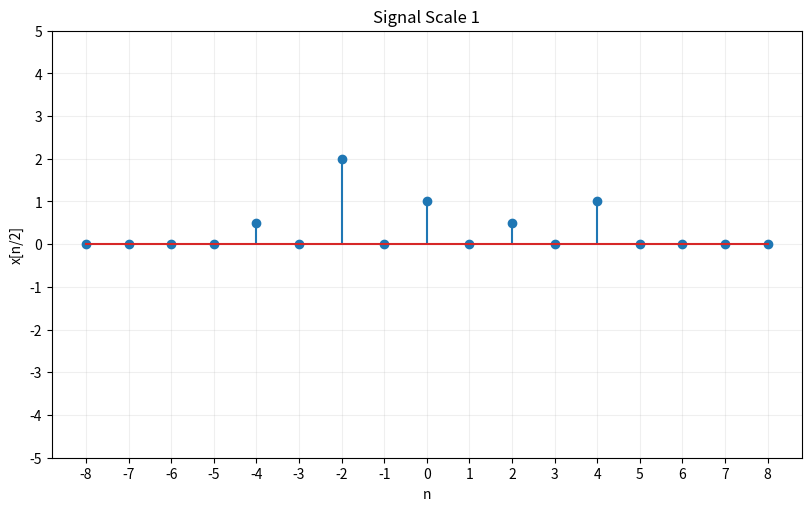
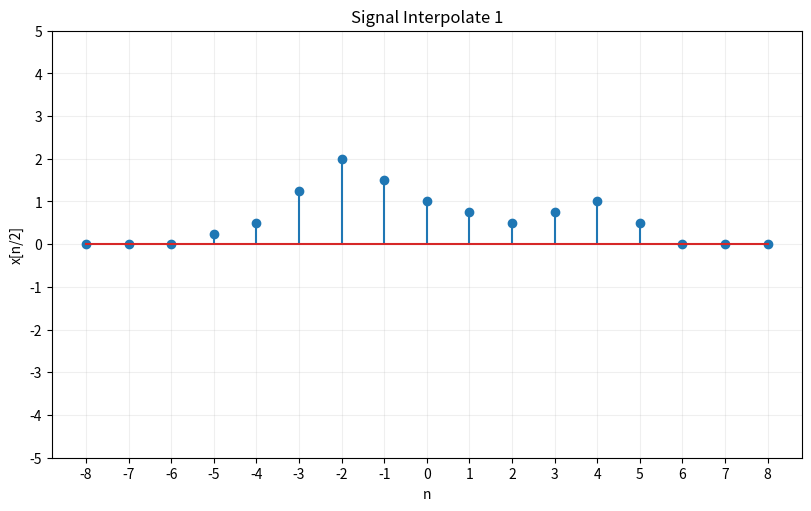
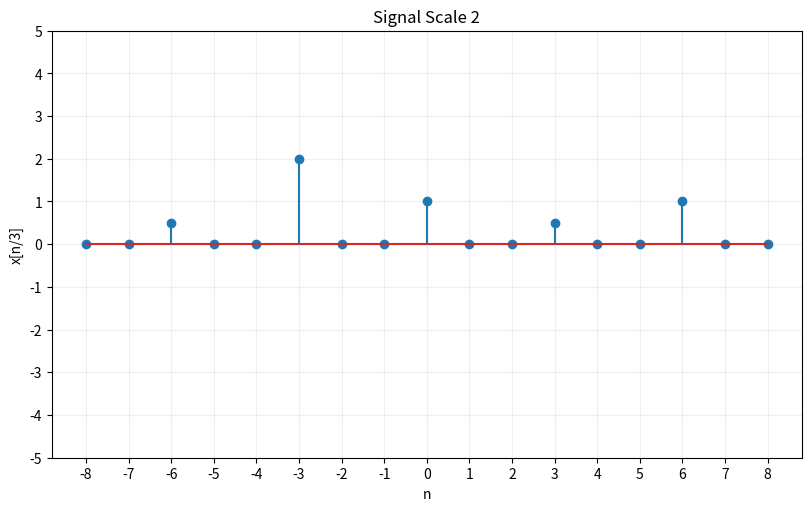
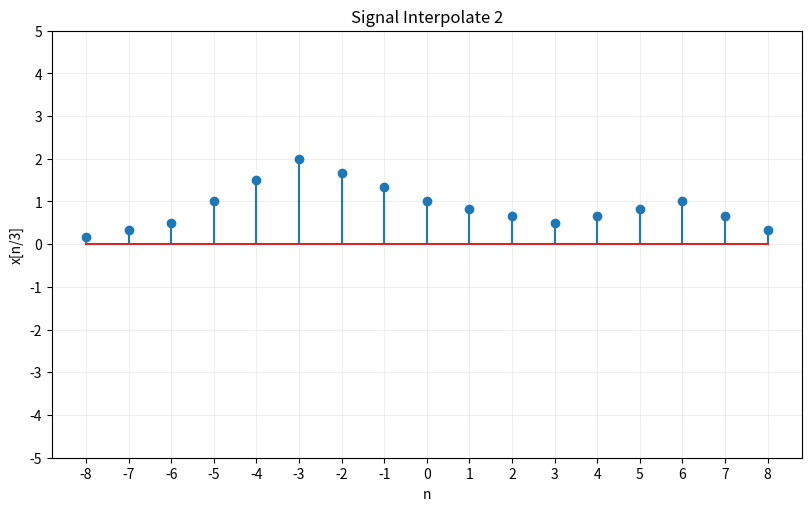

Generate these figures, in order, with matplotlib:
import numpy as np
import matplotlib.pyplot as plt

INF=8

def drawDiscreteSignal(signal,title,xlabel,ylabel,saveto=None):
    fig= plt.figure(figsize=(8,5), layout='constrained')
    plt.stem(np.arange(-INF, INF+1),signal)
    plt.xticks(np.arange(-INF, INF+1))
    plt.title(title)
    plt.xlabel(xlabel)
    plt.ylabel(ylabel)
    plt.ylim(-5,5)
    plt.yticks(np.arange(-5, 6))
    plt.grid(True, alpha=0.2)
    if saveto is not None:
        plt.savefig(saveto)
    plt.show()

def initializeSignal():
    return np.array([0, 0, 0, 0, 0, 0, 0.5, 2, 1, 0.5, 1, 0, 0, 0, 0, 0, 0])

def time_scale_signal(x,k): #x[n/k]
    new_len=(len(x)-1)*k+1
    result=np.zeros(new_len)
    result[::k]=x
    return result[INF*k-INF:k*INF+INF+1]

# def time_scale_signal_interpolat(x,k):
#     result=time_scale_signal(x,k)
#     for i in range(-INF,INF+1,1):
#         if i%k!=0:
#             left=i-i%k
#             right=left+k
#             left_val=0 if left<-INF else result[left+INF] 
#             right_val= 0 if right>INF else result[right+INF]
#             print(left_val, right_val)
#             result[i+INF]= (left_val + right_val)/2
#             print(i, left, right)
#     return result

##using linear interpolation// However this doesn't fully satisfy the given criteria // so it would be a better choice to use the above implementation
def time_scale_signal_interpolat(x,k):
    new_len=(len(x)-1)*k+1
    result= np.zeros(new_len)
    result[::k]=x
    val_indices=np.arange(0,new_len, k) #the indices of result that are mapped to some other value of x
    all_indices= np.arange(0,new_len,1) #all indices of x
    result=np.interp(all_indices, val_indices, x)
    return result[INF*k-INF:INF*k+INF+1]

    
def main():
    signal=initializeSignal()
    imgRoot="."
    # drawDiscreteSignal(signal,"Original Signal","n", "x[n]", f"{imgRoot}/x[n].jpg")
    drawDiscreteSignal(time_scale_signal(signal,2),"Signal Scale 1","n", "x[n/2]", f"{imgRoot}/x[nby2].jpg")
    drawDiscreteSignal(time_scale_signal_interpolat(signal,2),"Signal Interpolate 1","n", "x[n/2]", f"{imgRoot}/xI[nby2].jpg")
    drawDiscreteSignal(time_scale_signal(signal,3),"Signal Scale 2","n", "x[n/3]", f"{imgRoot}/x[nby3].jpg")
    drawDiscreteSignal(time_scale_signal_interpolat(signal,3),"Signal Interpolate 2","n", "x[n/3]", f"{imgRoot}/xI[nby3].jpg")

main()
